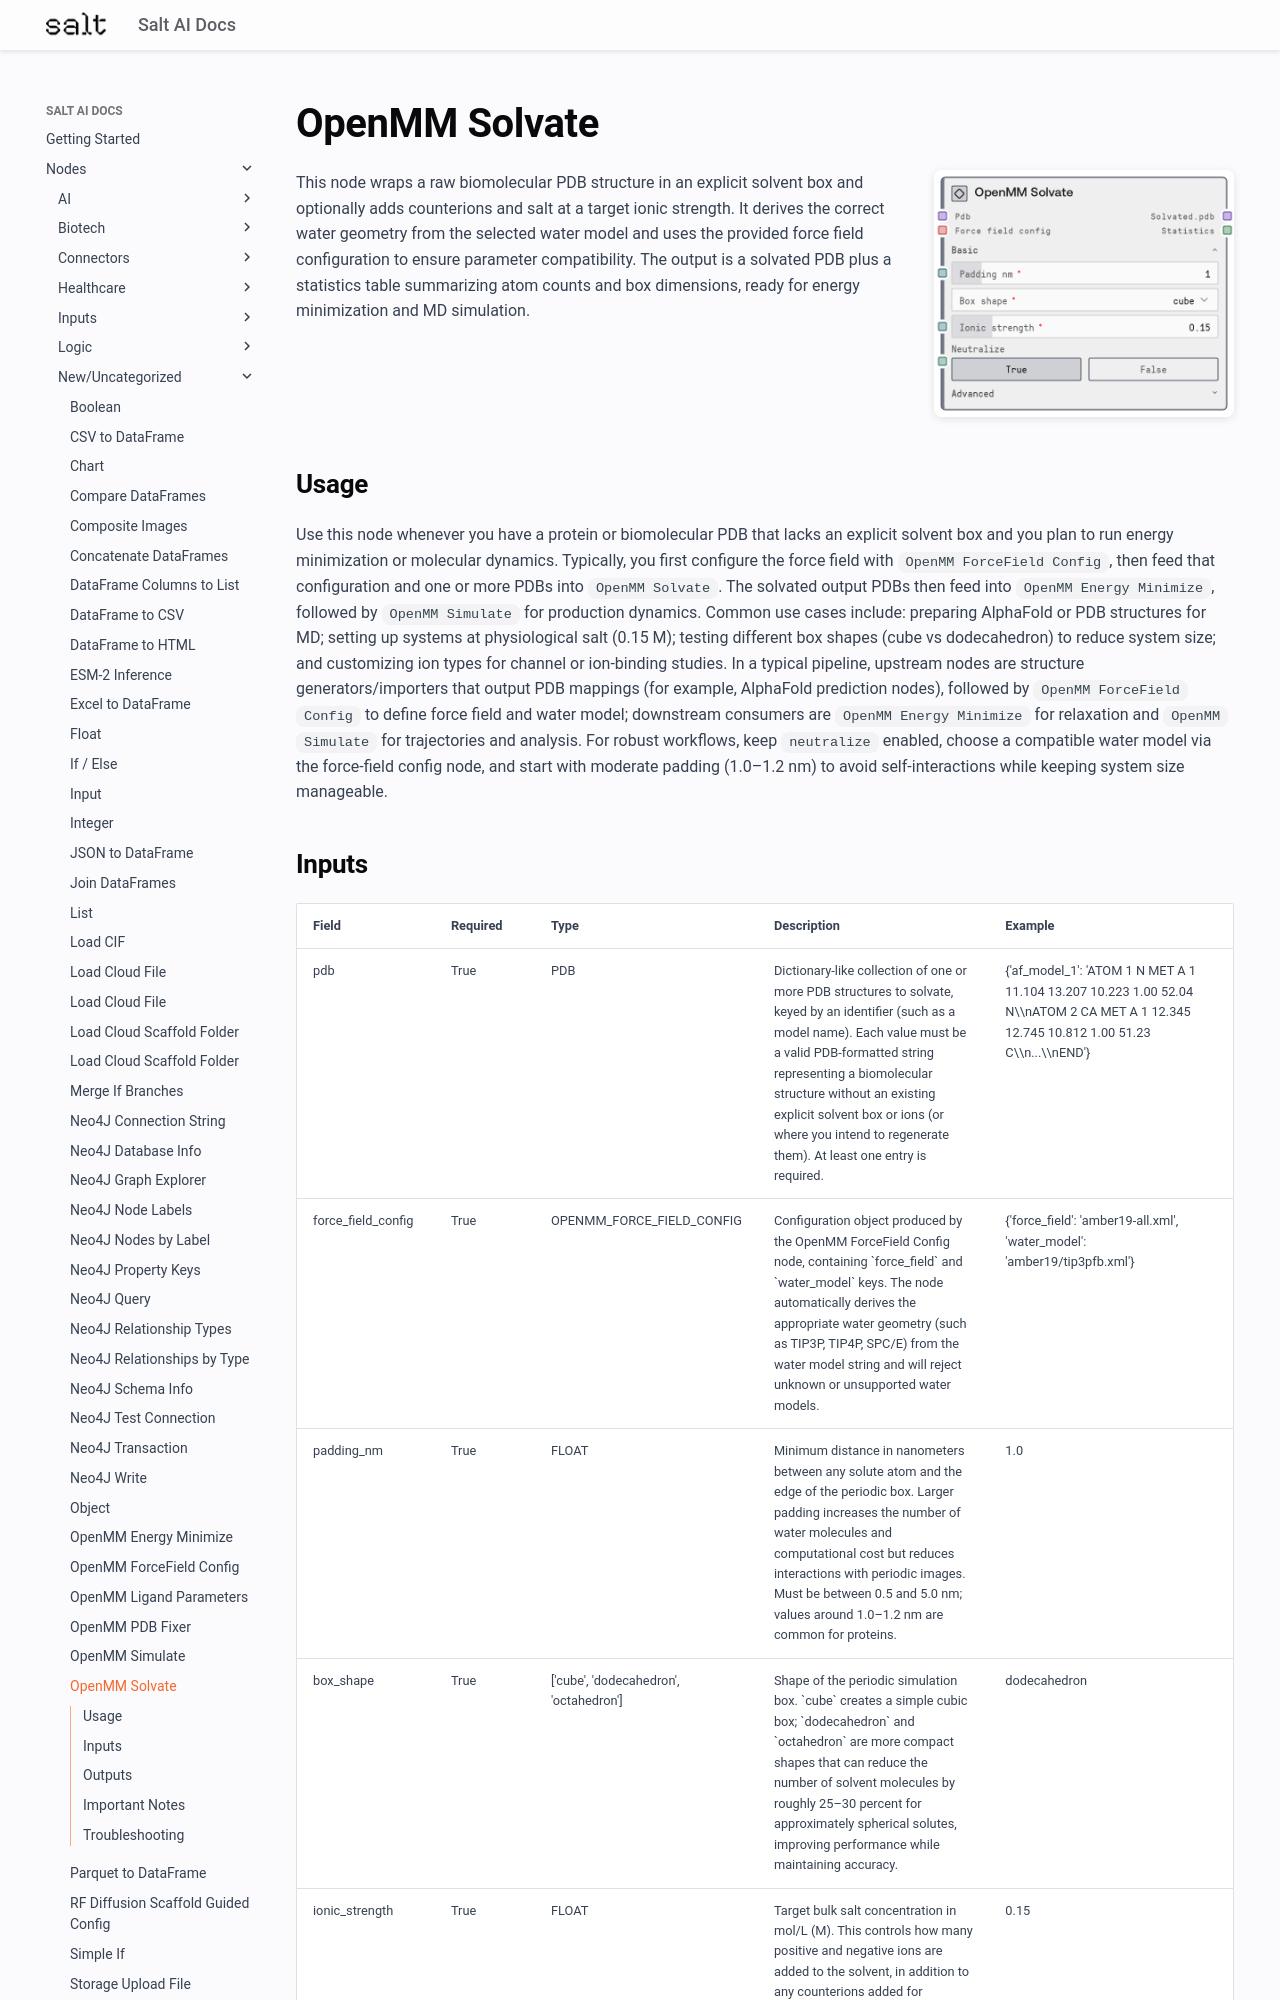

repository: get-salt-AI/SaltAI-Web-Docs · page: nodes/md/new-uncategorized/saltaiopenmmsolvate/index.html · generator: mkdocs

# OpenMM Solvate

<div style="display: flex; gap: 20px; align-items: flex-start; margin-bottom: 20px;">
<div style="flex: 1; min-width: 0;">

This node wraps a raw biomolecular PDB structure in an explicit solvent box and optionally adds counterions and salt at a target ionic strength. It derives the correct water geometry from the selected water model and uses the provided force field configuration to ensure parameter compatibility. The output is a solvated PDB plus a statistics table summarizing atom counts and box dimensions, ready for energy minimization and MD simulation.

</div>
<div style="flex: 0 0 300px;"><img src="../../../images/previews/new-uncategorized/saltaiopenmmsolvate.png" alt="Preview" style="width: 100%; border-radius: 8px; box-shadow: 0 2px 8px rgba(0,0,0,0.1);" /></div>
</div>

## Usage

Use this node whenever you have a protein or biomolecular PDB that lacks an explicit solvent box and you plan to run energy minimization or molecular dynamics. Typically, you first configure the force field with `OpenMM ForceField Config`, then feed that configuration and one or more PDBs into `OpenMM Solvate`. The solvated output PDBs then feed into `OpenMM Energy Minimize`, followed by `OpenMM Simulate` for production dynamics. Common use cases include: preparing AlphaFold or PDB structures for MD; setting up systems at physiological salt (0.15 M); testing different box shapes (cube vs dodecahedron) to reduce system size; and customizing ion types for channel or ion-binding studies. In a typical pipeline, upstream nodes are structure generators/importers that output PDB mappings (for example, AlphaFold prediction nodes), followed by `OpenMM ForceField Config` to define force field and water model; downstream consumers are `OpenMM Energy Minimize` for relaxation and `OpenMM Simulate` for trajectories and analysis. For robust workflows, keep `neutralize` enabled, choose a compatible water model via the force-field config node, and start with moderate padding (1.0–1.2 nm) to avoid self-interactions while keeping system size manageable.
